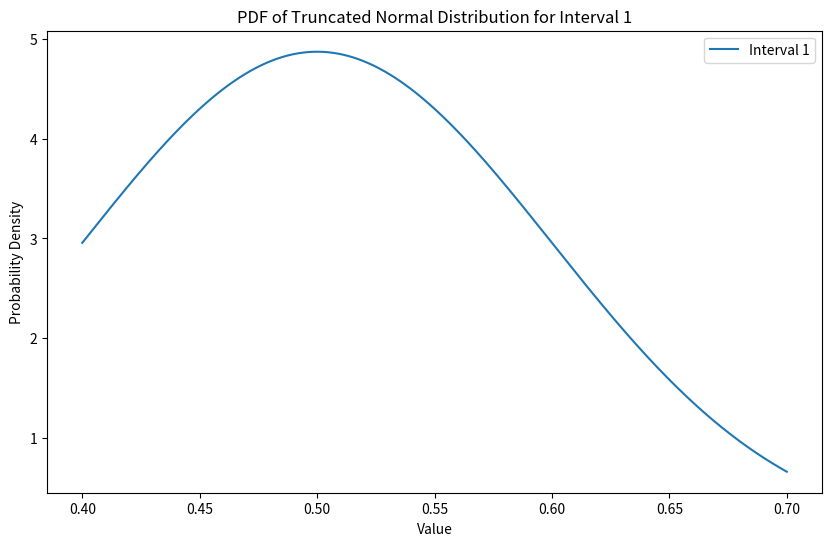
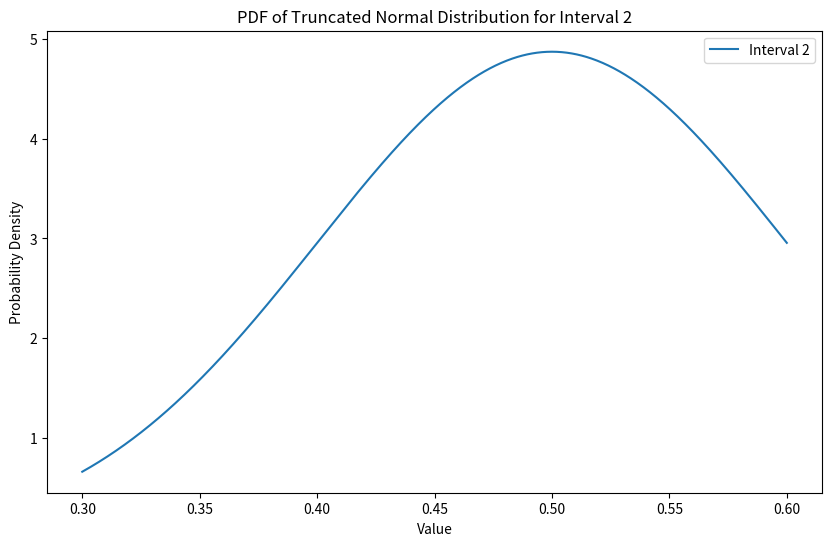
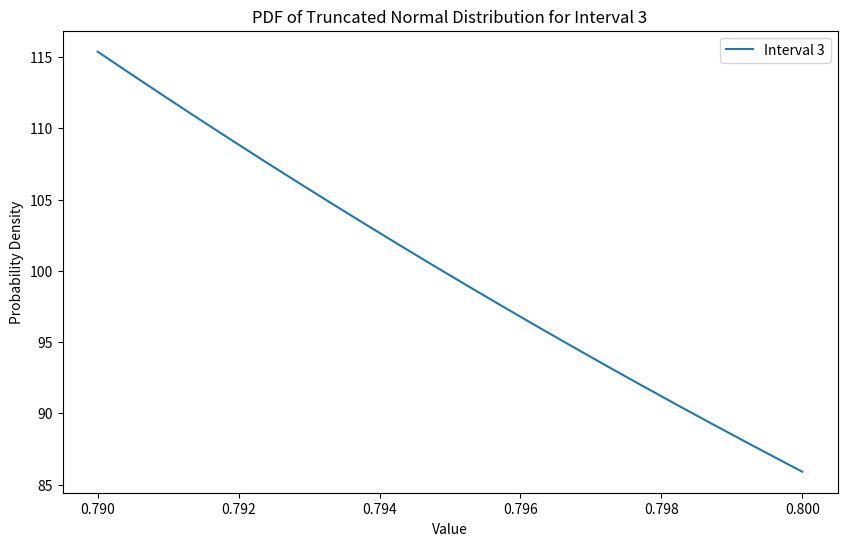
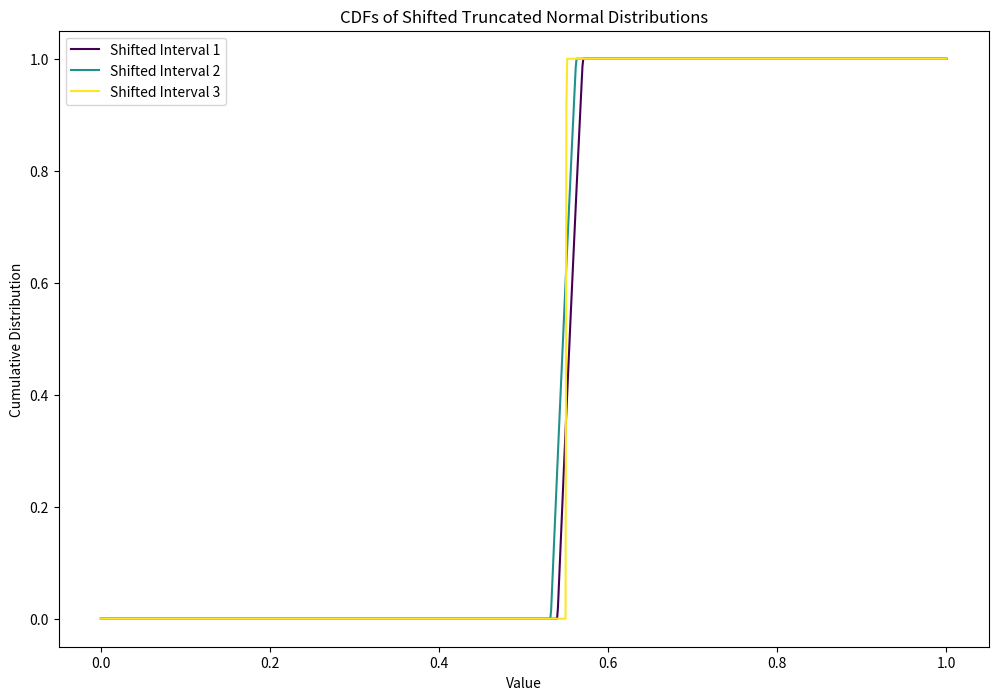

These charts were generated, in order, by the following Python code:
import numpy as np
import scipy.integrate as integrate
from scipy.stats import truncnorm

def sample_truncated_normal(l_i, h_i, n, mean, std):
    # Create the truncated normal distribution
    dist = truncnorm((l_i - mean) / std, (h_i - mean) / std, loc=mean, scale=std)
    
    # Sample n many samples from the truncated normal distribution
    samples = dist.rvs(size=n)
    
    return samples

# Vectorized version
# P(P_i + r_i < P_n) = (1/n)^(1/(n-1)
def calculate_product_d_vectorized(l_i, h_i, r_i, l_n, h_n, mu, sigma):
    tnormI = truncnorm((l_i - mu) / sigma, (h_i - mu) / sigma, loc=mu, scale=sigma)    
    tnormN = truncnorm((l_n - mu) / sigma, (h_n - mu) / sigma, loc=mu, scale=sigma)     

    y_values = np.linspace(l_n, h_n, 10000)  # Adjust the number of points for accuracy/speed trade-off
    tnormN_pdf = tnormN.pdf(y_values)     
    cdf_values = tnormI.cdf(y_values - r_i)
    min_max_values = np.minimum(np.maximum(cdf_values, 0), 1)
    integrand_values = min_max_values * tnormN_pdf
    integral = np.trapz(integrand_values, y_values)  # Use trapezoidal rule for integration
    
    return integral
 
def find_r_i(l_i, h_i, l_n, h_n, mu, sigma, n):
    lower_bound = l_n - h_i
    upper_bound = h_n - l_i
    r_i = None
    min_diff = float('inf')
    min_r_i = None
    precision = 1000
    for r in range(precision):
        r_i = lower_bound + (upper_bound - lower_bound) * r / precision
        diff = abs(calculate_product_d_vectorized(l_i, h_i, r_i, l_n, h_n, mu, sigma) - (1/n)**(1/(n-1)))
        if diff < min_diff:
            min_diff = diff
            min_r_i = r_i
    return min_r_i, min_diff

# Binary search to find r_i such that G(r_i) = 1/n
# tolerance = 1e-3
mu = 0.5
sigma = 0.1
low = [0.4, 0.3, 0.79]
high = [0.7, 0.6, 0.8]
# low = [0.3, 0.8, 0.999]
# high = [0.4, 0.9, 1]
n=len(low)

# fix some low[i] and high[i] and find all r_j j!=i
i=0
l_n = low[i]
h_n = high[i]
r_values = [0]*n
for j in range(n):
    if j != i:
        l_i = low[j]
        h_i = high[j]        
        min_r_i, min_diff = find_r_i(l_i, h_i, l_n, h_n, mu, sigma, n)
        print(f"best value of r_i: {min_r_i}")
        print(f"best diff: {min_diff}")
        r_values[j] = min_r_i
print(r_values)

###### TESTING ########

def err(probabilities):
    # list of 1/n values 
    correct = np.full(len(probabilities), 1/len(probabilities))
    # l2 norm of the difference between the correct values and the observed values
    return np.linalg.norm(correct - probabilities)

num_samples = 100000
# Initialize counts
max_indexes = np.zeros(n)
baseline_max_indexes = np.zeros(n)

# Sample all at once
samples = np.array([sample_truncated_normal(low[j], high[j], num_samples, mu, sigma) for j in range(n)])
print(samples.shape)

# calculate how many times is 

# Fraction of time each i (n) is bigger than j + r_values[j] ~~ should be (1/n)^(1/(n-1))
proportion = np.mean(samples + np.array(r_values)[:, None] < samples[i], axis=1)
print("Proportion: i > j + r_j")
print(proportion)

# Calculate max values for baseline and optimized
baseline_max_values = np.max(samples, axis=0)
max_values = np.max(samples + np.array(r_values)[:, None], axis=0)

# Determine max indexes
baseline_max_indexes = np.argmax(samples, axis=0)
max_indexes = np.argmax(samples + np.array(r_values)[:, None], axis=0)
print(max_indexes.shape)
print(max_indexes[:10])

# Count occurrences
baseline_counts = np.bincount(baseline_max_indexes, minlength=n)
max_counts = np.bincount(max_indexes, minlength=n)
print(max_counts)

# Normalize counts to probabilities
baseline_probabilities = baseline_counts / num_samples
max_probabilities = max_counts / num_samples

print("Baseline")
print(err(baseline_probabilities))
print(baseline_probabilities)

print("Optimized")
print(err(max_probabilities))
print(max_probabilities)



# plot the pdf of the truncated normal distribution for each interval in separate plots
import matplotlib.pyplot as plt
for i in range(n):
    plt.figure(figsize=(10, 6))
    x = np.linspace(low[i], high[i], 1000)
    dist = truncnorm((low[i] - mu) / sigma, (high[i] - mu) / sigma, loc=mu, scale=sigma)
    plt.plot(x, dist.pdf(x), label=f'Interval {i+1}')
    plt.xlabel('Value')
    plt.ylabel('Probability Density')
    plt.title(f'PDF of Truncated Normal Distribution for Interval {i+1}')
    plt.legend()
    plt.show()

# plot the cdfs of the shifted truncated normal distributions over each other
plt.figure(figsize=(12, 8))
colors = plt.cm.viridis(np.linspace(0, 1, n))
for i in range(n):
    # Adjust the range of x to cover the shifted distribution adequately
    x_min = 0  # Extend the range to cover more of the tail
    x_max = 1
    x = np.linspace(x_min, x_max, 1000)
    shifted_dist = truncnorm(low[i]+ r_values[i], high[i]+ r_values[i], loc=mu, scale=sigma)
    plt.plot(x, shifted_dist.cdf(x), color=colors[i], label=f'Shifted Interval {i+1}')
plt.xlabel('Value')
plt.ylabel('Cumulative Distribution')
plt.title('CDFs of Shifted Truncated Normal Distributions')
plt.legend()
plt.show()
